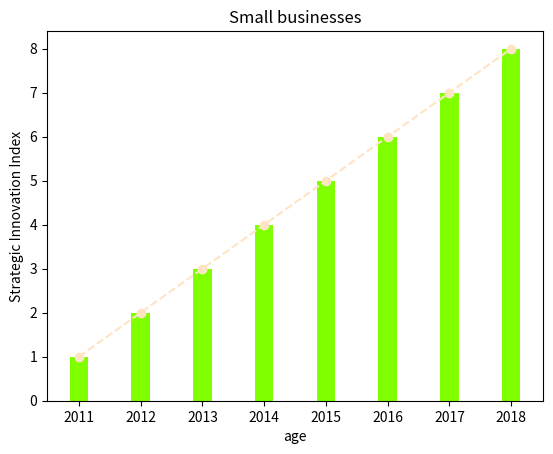

Here is the Python script that generated this plot:
import numpy as np
import matplotlib.pyplot as plt

#var
x = np.arange(8)
years = ["2011", "2012", "2013", "2014","2015", "2016", "2017", "2018"]
values = [1, 2, 3, 4, 5, 6, 7, 8]

#grape
plt.plot(years, values, linestyle = '--', marker = 'o', color = 'bisque')
plt.xticks(x, years)
plt.bar(x, values, width = 0.3, color = 'chartreuse')

#label
plt.ylabel('Strategic Innovation Index') 
plt.xlabel('age') 
plt.title('Small businesses')

plt.show()